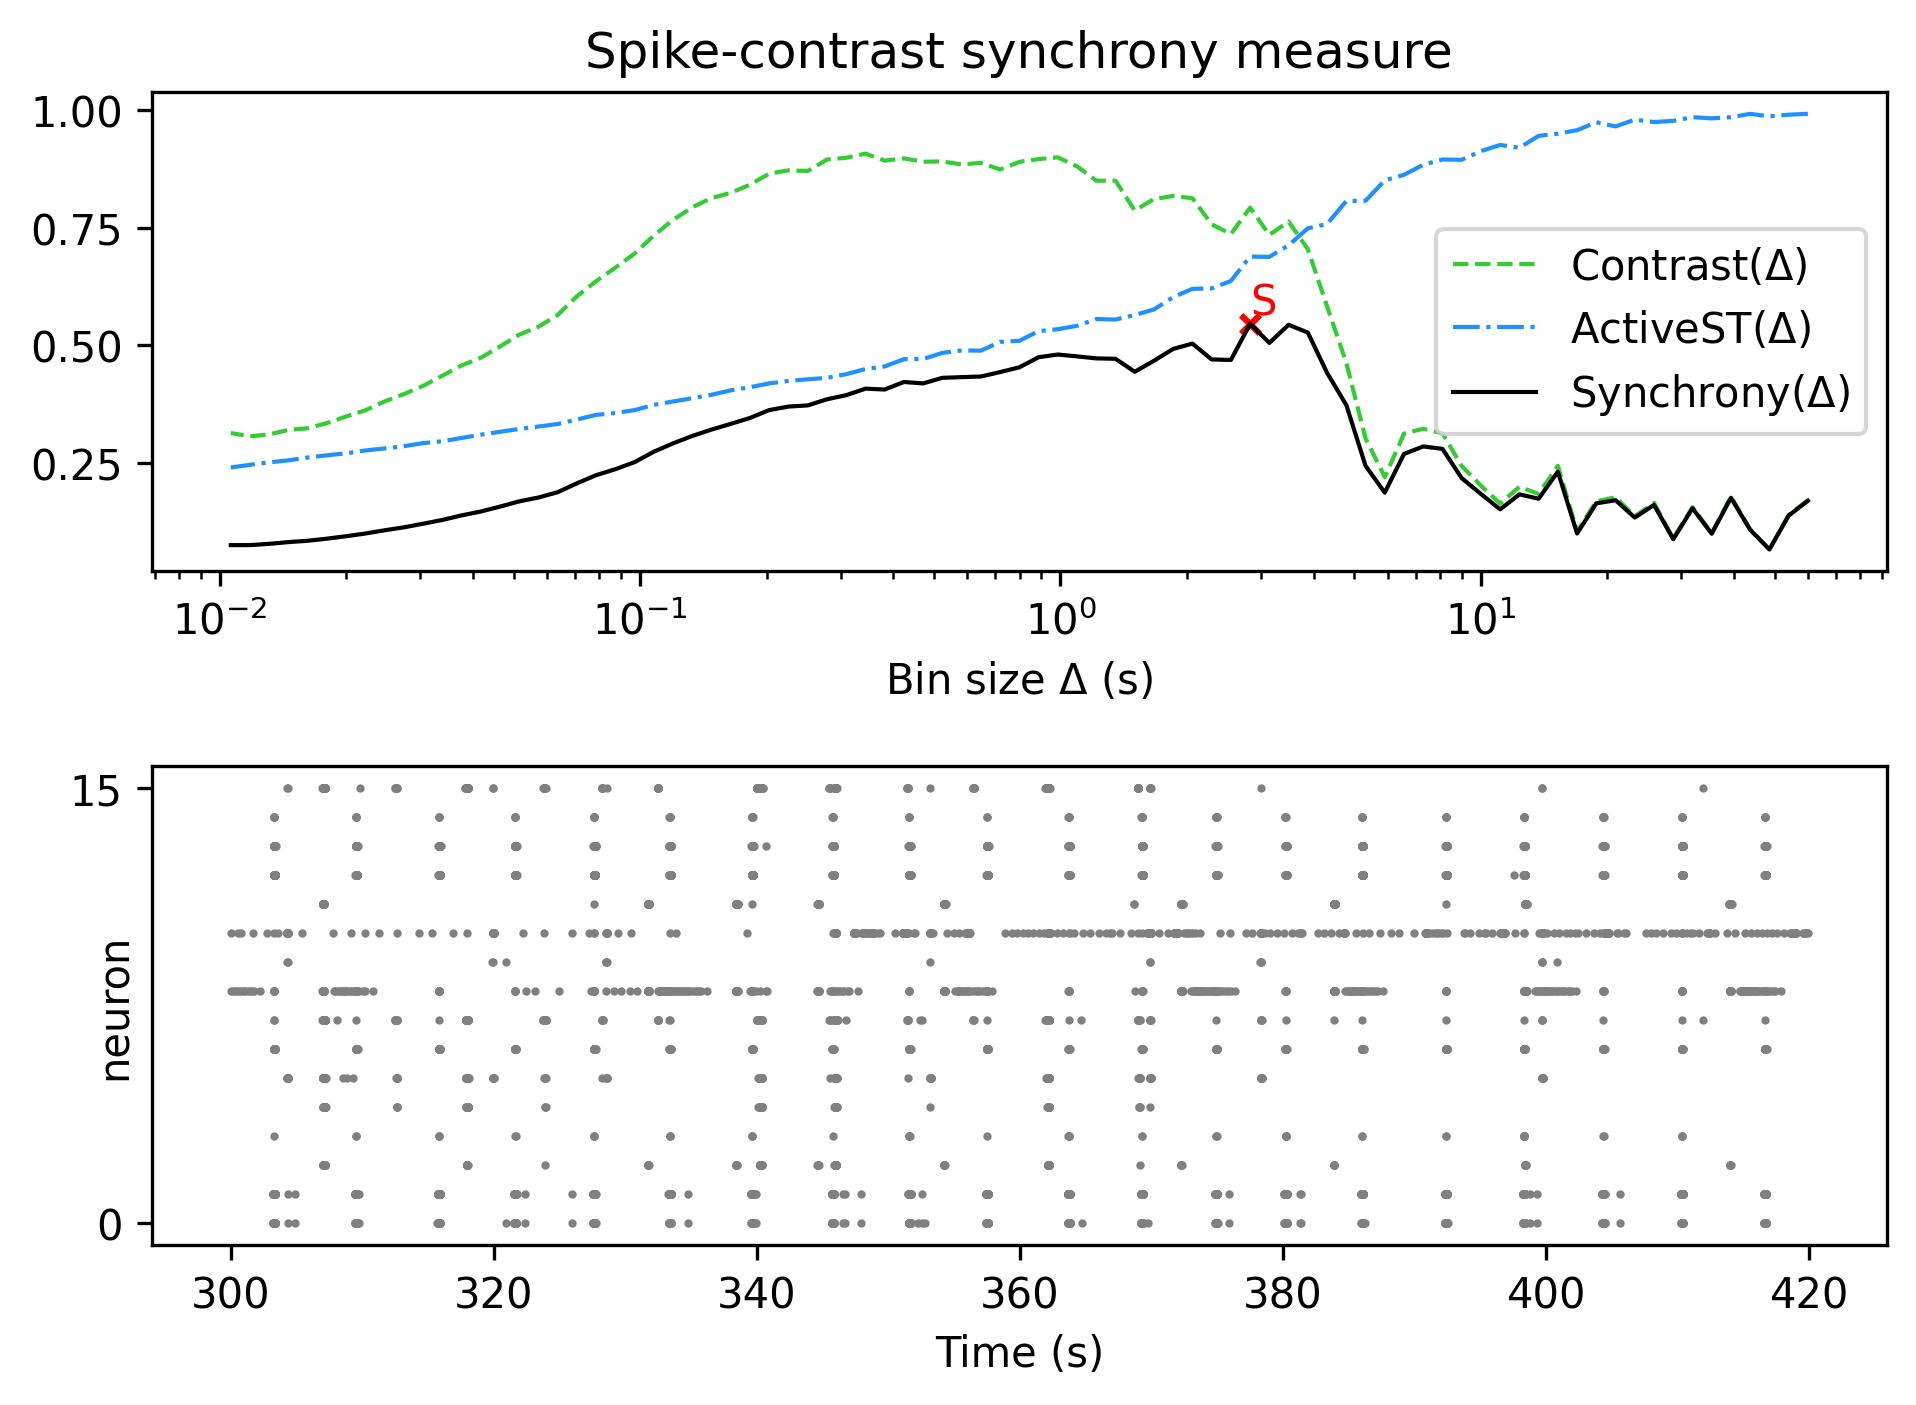

The file beside this chart, header and first rows:
, Spike-contrast (60.0 s), Spike-contrast (54.0 s), Spike-contrast (48.6 s), Spike-contrast (43.74 s), Spike-contrast (39.366 s), Spike-contrast (35.429 s), Spike-contrast (31.886 s), Spike-contrast (28.698 s), Spike-contrast (25.828 s), Spike-contrast (23.245 s), Spike-contrast (20.921 s), Spike-contrast (18.829 s), Spike-contrast (16.946 s), Spike-contrast (15.251 s), Spike-contrast (13.726 s), Spike-contrast (12.353 s), Spike-contrast (11.118 s), Spike-contrast (10.006 s), Spike-contrast (9.006 s), Spike-contrast (8.105 s), Spike-contrast (7.295 s), Spike-contrast (6.565 s), Spike-contrast (5.909 s)
0, 0.1696, 0.138, 0.06607, 0.1078, 0.1759, 0.0995, 0.1536, 0.08783, 0.1607, 0.134, 0.1707, 0.1641, 0.09997, 0.2314, 0.1739, 0.1831, 0.1514, 0.184, 0.2177, 0.2798, 0.285, 0.2691, 0.1869
